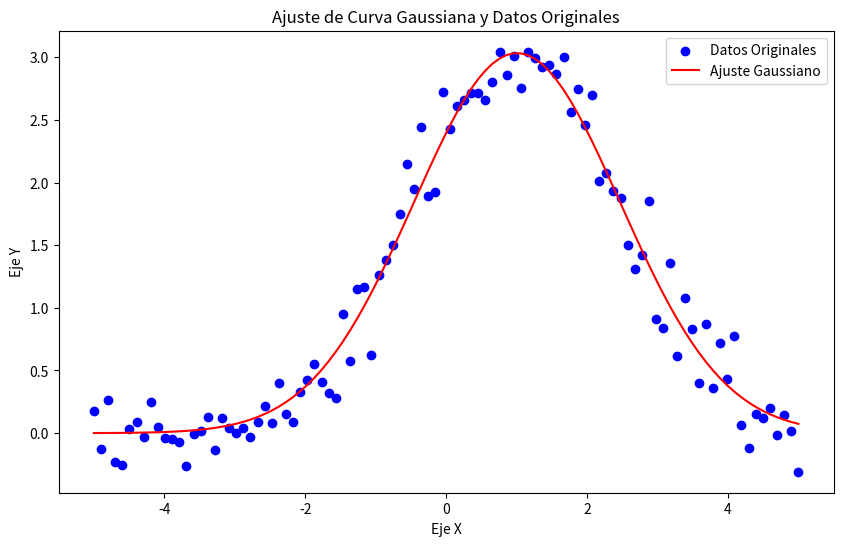

Recreate this plot in Python.
"""
Enunciado:

Explora el análisis avanzado de datos y la aplicación de ajustes no lineales mediante el uso de SciPy. Este ejercicio se
centra en ajustar una función gaussiana a un conjunto de datos usando el módulo scipy.optimize.curve_fit y en calcular
la integral de esta curva con scipy.integrate.quad.

Implementar la función gaussian_fit_and_integration(data_x, data_y) que realice lo siguiente:
    Ajuste de Curva Gaussiana: Utilizar scipy.optimize.curve_fit para ajustar una curva gaussiana a los datos.
    Integración Numérica: Calcular la integral de la curva gaussiana ajustada sobre el rango de data_x utilizando
    scipy.integrate.quad.

Además, implementar la función plot_gaussian_fit(data_x, data_y, gaussian_params) para visualizar los datos originales
y la curva gaussiana ajustada.

Parámetros:
    data_x (List[float]): Lista de valores en el eje x.
    data_y (List[float]): Lista de valores en el eje y correspondientes a data_x.
    gaussian_params (Tuple[float]): Parámetros (amplitud, centro, ancho) de la curva gaussiana ajustada.

Ejemplo:
    Entrada:
        data_x = np.linspace(-5, 5, 100)
        data_y = 3 * np.exp(-(data_x - 1)**2 / (2 * 1.5**2)) + np.random.normal(0, 0.2, 100)
    Ejecución:
        gaussian_params, integral = gaussian_fit_and_integration(data_x, data_y)
        plot_gaussian_fit(data_x, data_y, gaussian_params)
    Salida:
        Un gráfico mostrando los datos originales y la curva gaussiana ajustada.
        La integral de la curva gaussiana ajustada.
"""

from scipy import optimize, integrate
import numpy as np
import matplotlib.pyplot as plt
import typing as t


def gaussian(x: float, amplitude: float, mean: float, stddev: float) -> float:
    # Write here your code
    return amplitude * np.exp(-((x - mean) ** 2 / (2 * stddev**2)))

def gaussian_fit_and_integration(
    data_x: t.List[float], data_y: t.List[float]
) -> t.Tuple[t.Tuple[float], float]:
    # Write here your code
    # Ajuste de la curva gaussiana
    params, _ = optimize.curve_fit(gaussian, data_x, data_y, p0=[1, 0, 1])

    # Integración de la curva gaussiana ajustada
    integral, _ = integrate.quad(
        lambda x: gaussian(x, *params), min(data_x), max(data_x)
    )

    return params, integral


def plot_gaussian_fit(
    data_x: t.List[float], data_y: t.List[float], gaussian_params: t.Tuple[float]
):
    # Write here your code
    plt.figure(figsize=(10, 6))
    plt.scatter(data_x, data_y, label="Datos Originales", color="blue")
    plt.plot(
        data_x,
        gaussian(data_x, *gaussian_params),
        label="Ajuste Gaussiano",
        color="red",
    )
    plt.xlabel("Eje X")
    plt.ylabel("Eje Y")
    plt.title("Ajuste de Curva Gaussiana y Datos Originales")
    plt.legend()
    plt.show()


# Si quieres probar tu código, descomenta las siguientes líneas y ejecuta el script
data_x = np.linspace(-5, 5, 100)
data_y = 3 * np.exp(-(data_x - 1) ** 2 / (2 * 1.5 ** 2)) + np.random.normal(0, 0.2, 100)
gaussian_params, integral = gaussian_fit_and_integration(data_x, data_y)
print("Integral de la curva gaussiana ajustada:", integral)
plot_gaussian_fit(data_x, data_y, gaussian_params)



# me faltan conocimientos matematicos para desarrolar estye tipo de analisis
# ejercicio copiado de las soluciones
